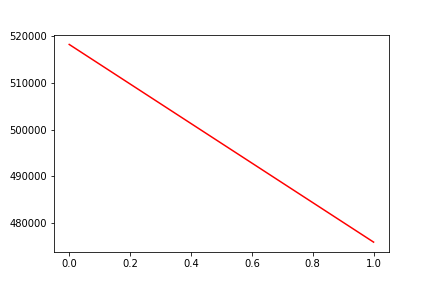

Data behind this chart, as committed beside it:
, date, assets
0, 0, 518265
1, 20190524, 475859
